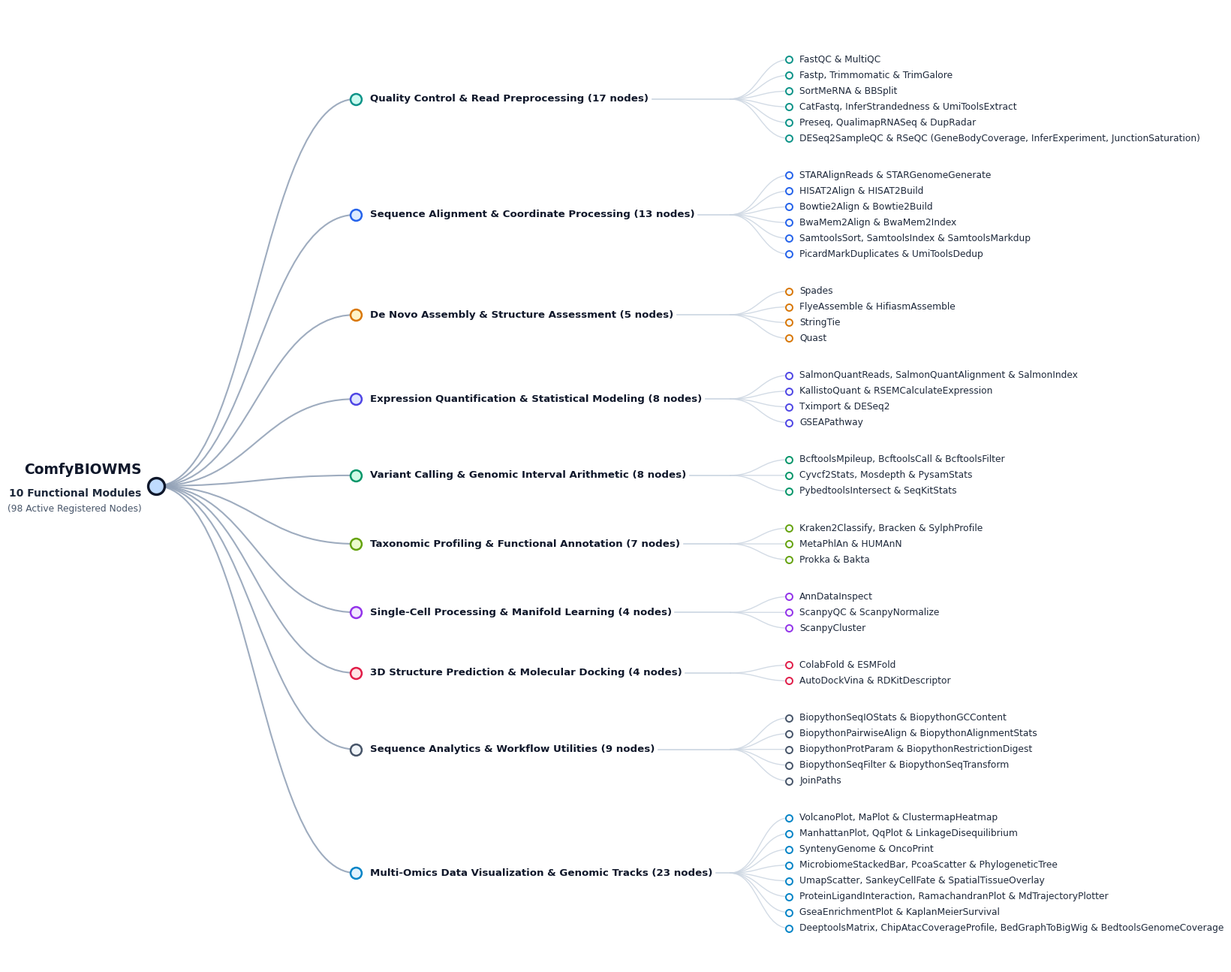

The script that saved this image:
"""Generate Figure 2: Hierarchical Tree Diagram of ComfyBIOWMS 10 Functional Modules (98 Nodes).

This script constructs a publication-grade hierarchical tree visualization (Figure 2)
faithfully representing all 98 active custom nodes registered in ComfyBIOWMS,
categorized into 10 bioinformatic functional modules with exact node counts.
"""

import os
import shutil
import numpy as np
import matplotlib.pyplot as plt
import matplotlib.patches as patches
from matplotlib.path import Path

DOMAINS_DATA = [
    {
        "name": "Quality Control & Read Preprocessing",
        "total_count": 17,
        "color": "#0d9488",      # Teal
        "bg_color": "#ccfbf1",
        "nodes": [
            "FastQC & MultiQC",
            "Fastp, Trimmomatic & TrimGalore",
            "SortMeRNA & BBSplit",
            "CatFastq, InferStrandedness & UmiToolsExtract",
            "Preseq, QualimapRNASeq & DupRadar",
            "DESeq2SampleQC & RSeQC (GeneBodyCoverage, InferExperiment, JunctionSaturation)",
        ]
    },
    {
        "name": "Sequence Alignment & Coordinate Processing",
        "total_count": 13,
        "color": "#2563eb",      # Blue
        "bg_color": "#dbeafe",
        "nodes": [
            "STARAlignReads & STARGenomeGenerate",
            "HISAT2Align & HISAT2Build",
            "Bowtie2Align & Bowtie2Build",
            "BwaMem2Align & BwaMem2Index",
            "SamtoolsSort, SamtoolsIndex & SamtoolsMarkdup",
            "PicardMarkDuplicates & UmiToolsDedup",
        ]
    },
    {
        "name": "De Novo Assembly & Structure Assessment",
        "total_count": 5,
        "color": "#d97706",      # Amber
        "bg_color": "#fef3c7",
        "nodes": [
            "Spades",
            "FlyeAssemble & HifiasmAssemble",
            "StringTie",
            "Quast",
        ]
    },
    {
        "name": "Expression Quantification & Statistical Modeling",
        "total_count": 8,
        "color": "#4f46e5",      # Indigo
        "bg_color": "#e0e7ff",
        "nodes": [
            "SalmonQuantReads, SalmonQuantAlignment & SalmonIndex",
            "KallistoQuant & RSEMCalculateExpression",
            "Tximport & DESeq2",
            "GSEAPathway",
        ]
    },
    {
        "name": "Variant Calling & Genomic Interval Arithmetic",
        "total_count": 8,
        "color": "#059669",      # Emerald
        "bg_color": "#d1fae5",
        "nodes": [
            "BcftoolsMpileup, BcftoolsCall & BcftoolsFilter",
            "Cyvcf2Stats, Mosdepth & PysamStats",
            "PybedtoolsIntersect & SeqKitStats",
        ]
    },
    {
        "name": "Taxonomic Profiling & Functional Annotation",
        "total_count": 7,
        "color": "#65a30d",      # Lime
        "bg_color": "#ecfccb",
        "nodes": [
            "Kraken2Classify, Bracken & SylphProfile",
            "MetaPhlAn & HUMAnN",
            "Prokka & Bakta",
        ]
    },
    {
        "name": "Single-Cell Processing & Manifold Learning",
        "total_count": 4,
        "color": "#9333ea",      # Purple
        "bg_color": "#f3e8ff",
        "nodes": [
            "AnnDataInspect",
            "ScanpyQC & ScanpyNormalize",
            "ScanpyCluster",
        ]
    },
    {
        "name": "3D Structure Prediction & Molecular Docking",
        "total_count": 4,
        "color": "#e11d48",      # Rose
        "bg_color": "#ffe4e6",
        "nodes": [
            "ColabFold & ESMFold",
            "AutoDockVina & RDKitDescriptor",
        ]
    },
    {
        "name": "Sequence Analytics & Workflow Utilities",
        "total_count": 9,
        "color": "#475569",      # Slate
        "bg_color": "#f1f5f9",
        "nodes": [
            "BiopythonSeqIOStats & BiopythonGCContent",
            "BiopythonPairwiseAlign & BiopythonAlignmentStats",
            "BiopythonProtParam & BiopythonRestrictionDigest",
            "BiopythonSeqFilter & BiopythonSeqTransform",
            "JoinPaths",
        ]
    },
    {
        "name": "Multi-Omics Data Visualization & Genomic Tracks",
        "total_count": 23,
        "color": "#0284c7",      # Sky
        "bg_color": "#e0f2fe",
        "nodes": [
            "VolcanoPlot, MaPlot & ClustermapHeatmap",
            "ManhattanPlot, QqPlot & LinkageDisequilibrium",
            "SyntenyGenome & OncoPrint",
            "MicrobiomeStackedBar, PcoaScatter & PhylogeneticTree",
            "UmapScatter, SankeyCellFate & SpatialTissueOverlay",
            "ProteinLigandInteraction, RamachandranPlot & MdTrajectoryPlotter",
            "GseaEnrichmentPlot & KaplanMeierSurvival",
            "DeeptoolsMatrix, ChipAtacCoverageProfile, BedGraphToBigWig & BedtoolsGenomeCoverage",
        ]
    }
]


def render_aligned_tree(out_path='figures/fig2_node_domain_distribution.png'):
    os.makedirs(os.path.dirname(os.path.abspath(out_path)), exist_ok=True)
    plt.rcParams['font.family'] = 'DejaVu Sans'
    plt.rcParams['font.sans-serif'] = ['DejaVu Sans', 'Arial', 'Helvetica']

    total_ecosystem_nodes = sum(d["total_count"] for d in DOMAINS_DATA)
    total_domains = len(DOMAINS_DATA)

    fig_w, fig_h = 16.0, 13.0
    dpi = 300

    fig, ax = plt.subplots(figsize=(fig_w, fig_h), dpi=dpi)
    ax.set_facecolor('#ffffff')
    fig.patch.set_facecolor('#ffffff')

    domain_gap = 1.35
    slot_allocations = []
    current_y = 0.0

    # Layout domains from bottom to top
    for d in reversed(DOMAINS_DATA):
        n_leaves = len(d["nodes"])
        leaf_slots = [current_y + (n_leaves - 1 - i) * 1.0 for i in range(n_leaves)]
        domain_center_y = np.mean(leaf_slots)
        slot_allocations.append({
            "name": d["name"],
            "total_count": d["total_count"],
            "color": d["color"],
            "bg_color": d["bg_color"],
            "nodes": d["nodes"],
            "leaf_ys_raw": leaf_slots,
            "domain_y_raw": domain_center_y
        })
        current_y += n_leaves * 1.0 + domain_gap

    slot_allocations = list(reversed(slot_allocations))
    max_raw_y = current_y - domain_gap

    y_min_target, y_max_target = 0.038, 0.962
    def norm_y(val):
        return y_min_target + (val / max_raw_y) * (y_max_target - y_min_target)

    for d in slot_allocations:
        d["leaf_ys"] = [norm_y(y) for y in d["leaf_ys_raw"]]
        d["domain_y"] = norm_y(d["domain_y_raw"])

    x_root = 0.115
    x_domain_in = 0.285
    x_domain_text = 0.297
    y_root = norm_y(max_raw_y / 2.0)

    curve_color_root = '#94a3b8'   # Slate 400
    curve_color_leaf = '#cbd5e1'   # Slate 300
    root_border = '#0f172a'        # Slate 900
    root_fill = '#bfdbfe'          # Soft Blue

    def draw_smooth_spline(x1, y1, x2, y2, color, lw=1.2, alpha=0.9):
        dx = x2 - x1
        c1 = (x1 + dx * 0.48, y1)
        c2 = (x2 - dx * 0.48, y2)
        verts = [(x1, y1), c1, c2, (x2, y2)]
        codes = [Path.MOVETO, Path.CURVE4, Path.CURVE4, Path.CURVE4]
        patch = patches.PathPatch(Path(verts, codes), facecolor='none', edgecolor=color, lw=lw, alpha=alpha, zorder=2)
        ax.add_patch(patch)

    # 1. Connect Root to Domain Input Circles
    for d in slot_allocations:
        draw_smooth_spline(x_root, y_root, x_domain_in, d["domain_y"], color=curve_color_root, lw=1.5, alpha=0.9)

    # 2. Draw Root Node & Text
    ax.scatter([x_root], [y_root], s=250, facecolor=root_fill, edgecolor=root_border, linewidth=2.4, zorder=5)
    ax.text(x_root - 0.012, y_root + 0.017, "ComfyBIOWMS", 
            ha='right', va='center', fontsize=13.5, fontweight='bold', color='#0f172a', zorder=6)
    ax.text(x_root - 0.012, y_root - 0.008, f"{total_domains} Functional Modules", 
            ha='right', va='center', fontsize=10.0, fontweight='bold', color='#1e293b', zorder=6)
    ax.text(x_root - 0.012, y_root - 0.024, f"({total_ecosystem_nodes} Active Registered Nodes)", 
            ha='right', va='center', fontsize=8.8, color='#475569', zorder=6)

    ax.set_xlim(0.0, 1.0)
    ax.set_ylim(0.0, 1.0)
    ax.axis('off')
    plt.subplots_adjust(left=0.01, right=0.99, top=0.99, bottom=0.01)

    # 3. Draw Domain Nodes & Text and Measure Bounding Boxes
    domain_text_objs = []
    for d in slot_allocations:
        ax.scatter([x_domain_in], [d["domain_y"]], s=115, facecolor=d["bg_color"], edgecolor=d["color"], linewidth=1.8, zorder=5)
        cat_text = f"{d['name']} ({d['total_count']} nodes)"
        t_obj = ax.text(x_domain_text, d["domain_y"], cat_text, 
                        ha='left', va='center', fontsize=9.6, fontweight='bold', color='#0f172a', zorder=6)
        domain_text_objs.append((d, t_obj))

    # Canvas draw to get true text bounding boxes
    fig.canvas.draw()
    renderer = fig.canvas.get_renderer()
    inv_trans = ax.transAxes.inverted()

    # Find maximum right edge of domain text
    max_text_right = max(t_obj.get_window_extent(renderer).transformed(inv_trans).x1 for _, t_obj in domain_text_objs)
    x_aligned_branch = max_text_right + 0.016
    x_aligned_leaf = x_aligned_branch + 0.050

    # 4. Draw horizontal connector and fanned out leaf nodes
    for d, t_obj in domain_text_objs:
        bbox = t_obj.get_window_extent(renderer).transformed(inv_trans)
        text_right = bbox.x1
        
        # Line from domain text to branch point
        ax.plot([text_right + 0.004, x_aligned_branch], [d["domain_y"], d["domain_y"]], color='#cbd5e1', lw=1.2, zorder=2)
        
        # Splines from branch point to leaves
        for y_l in d["leaf_ys"]:
            draw_smooth_spline(x_aligned_branch, d["domain_y"], x_aligned_leaf, y_l, color=curve_color_leaf, lw=1.0, alpha=0.85)

        # Draw Leaf circles & Clean Node Labels
        for y_l, node_label in zip(d["leaf_ys"], d["nodes"]):
            ax.scatter([x_aligned_leaf], [y_l], s=42, facecolor='#f8fafc', edgecolor=d["color"], linewidth=1.4, zorder=5)
            ax.text(x_aligned_leaf + 0.009, y_l, node_label, 
                    ha='left', va='center', fontsize=8.8, color='#1e293b', fontweight='normal', zorder=6)

    plt.savefig(out_path, dpi=dpi, bbox_inches='tight', pad_inches=0.15, facecolor='#ffffff')
    plt.close()
    print(f"Successfully generated functional tree at {out_path}")


if __name__ == '__main__':
    render_aligned_tree('figures/fig2_node_domain_distribution.png')
    shutil.copyfile('figures/fig2_node_domain_distribution.png', 'figures/fig2_golden_workflow_tree.png')
    print("Copied to figures/fig2_golden_workflow_tree.png")
